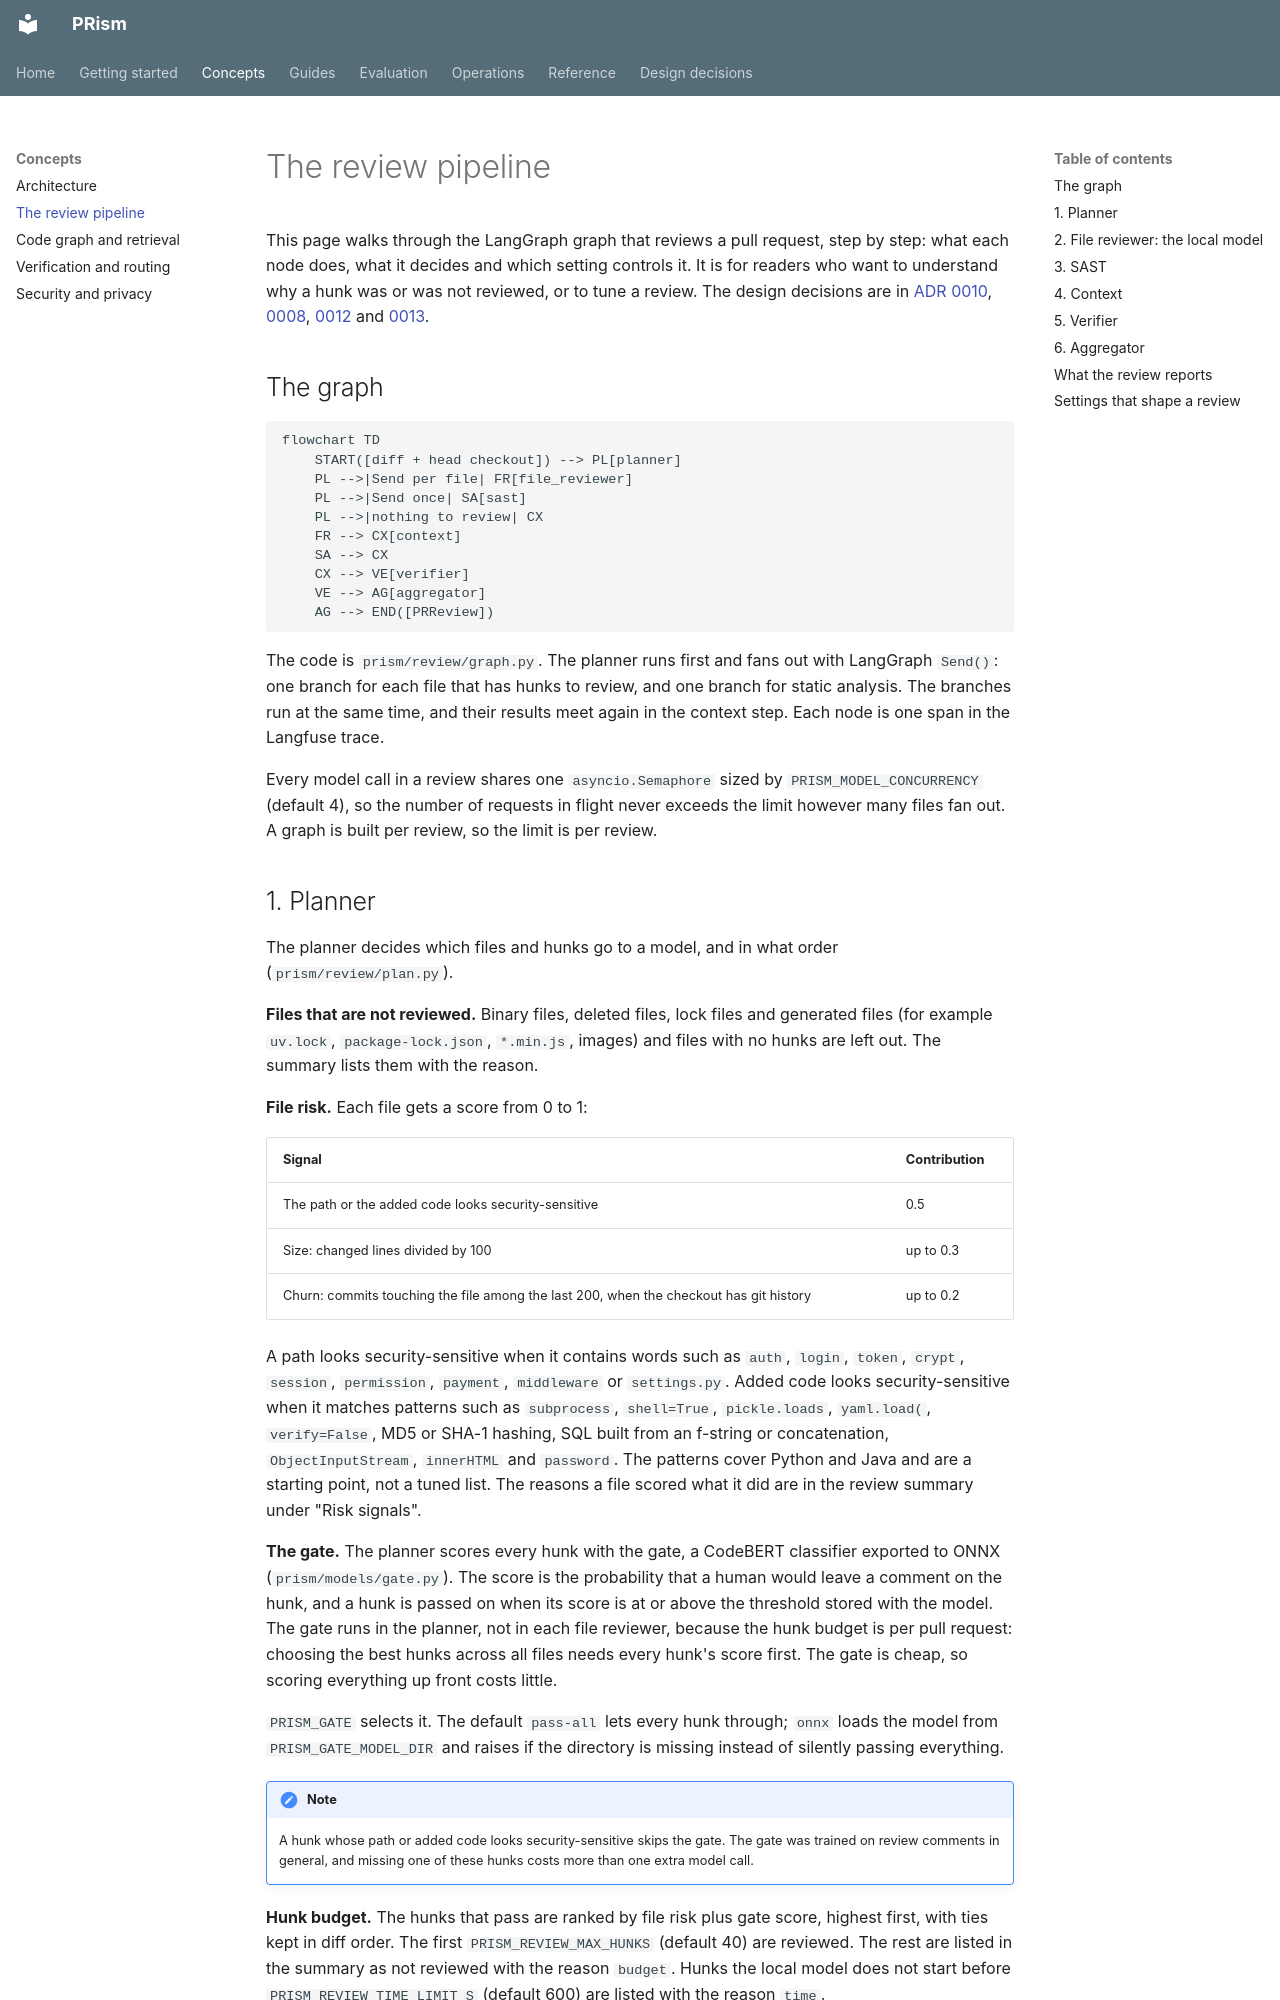

repository: ManvGit17/prism · page: concepts/review-pipeline/index.html · generator: mkdocs

# The review pipeline

This page walks through the LangGraph graph that reviews a pull request, step by step: what each
node does, what it decides and which setting controls it. It is for readers who want to
understand why a hunk was or was not reviewed, or to tune a review. The design decisions are in
[ADR 0010](../adr/0010-review-pipeline.md), [0008](../adr/0008-gate-classifier.md),
[0012](../adr/0012-sast-evidence.md) and [0013](../adr/0013-routing-redaction-injection.md).

## The graph

```mermaid
flowchart TD
    START([diff + head checkout]) --> PL[planner]
    PL -->|Send per file| FR[file_reviewer]
    PL -->|Send once| SA[sast]
    PL -->|nothing to review| CX
    FR --> CX[context]
    SA --> CX
    CX --> VE[verifier]
    VE --> AG[aggregator]
    AG --> END([PRReview])
```

The code is `prism/review/graph.py`. The planner runs first and fans out with LangGraph `Send()`:
one branch for each file that has hunks to review, and one branch for static analysis. The
branches run at the same time, and their results meet again in the context step. Each node is one
span in the Langfuse trace.

Every model call in a review shares one `asyncio.Semaphore` sized by `PRISM_MODEL_CONCURRENCY`
(default 4), so the number of requests in flight never exceeds the limit however many files fan
out. A graph is built per review, so the limit is per review.
